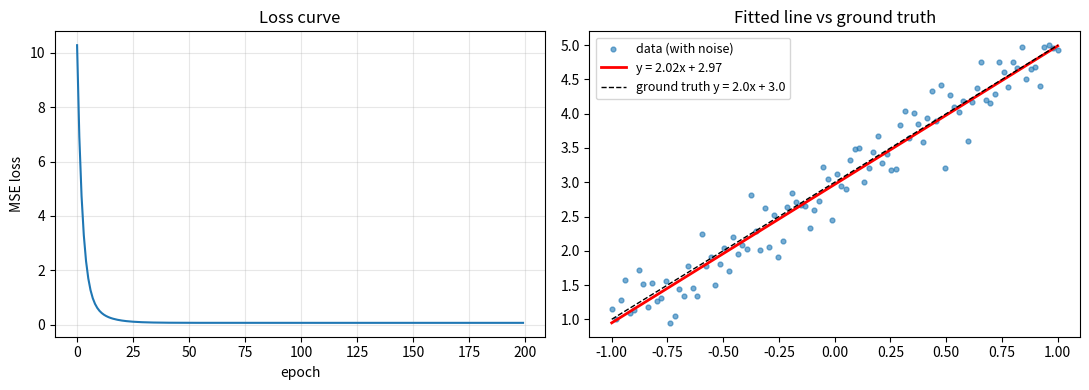

Reproduce this figure in Python.
# day1 一元函数梯度下降拟合，画 loss
# 思考题：为什么必须划分验证集？过拟合有哪些直观现象？
#
# ---------------------------------------------------------------
# 今天要做的事：让电脑自己"猜"出一条直线 y = w*x + b
#   给它 100 个带噪声的点。它一开始完全不知道 w、b 是多少（都从 0 开始），
#   然后每轮算一下"我猜的和真实值差多少"，按差的方向微调一点点，重复 200 次。
#   这就是深度学习训练的全部本质：预测 -> 算损失 -> 求梯度 -> 更新参数。
#
# 运行方式（在 D:\cv_study\stage3_pytorch 目录下）：
#   python day1_gradient_descent.py
# ---------------------------------------------------------------

import numpy as np
import matplotlib.pyplot as plt

# 固定随机种子：保证每次运行生成的噪声数据一模一样，方便你对比实验
np.random.seed(42)

# ========== 第 1 步：造一批假数据 ==========
# 真实项目里答案未知，这里为了验证程序对不对，先设定一个"标准答案"
TRUE_W = 2.0   # 真实斜率
TRUE_B = 3.0   # 真实截距

x = np.linspace(-1, 1, 100)                 # 在 [-1, 1] 之间均匀取 100 个点
noise = np.random.randn(100) * 0.3          # 高斯噪声，模拟真实数据的抖动
y = TRUE_W * x + TRUE_B + noise             # 真实标签 = 真实直线 + 噪声

# ========== 第 2 步：初始化要学习的参数 ==========
# w 和 b 就是"模型参数"。深度网络里有几百万个这样的参数，原理完全一样
w = 0.0
b = 0.0

lr = 0.1          # 学习率：每轮走多大一步。太大容易跨过最优点，太小走得太慢
epochs = 200      # 训练轮数：把所有数据看多少遍

loss_history = []  # 记录每一轮的损失，最后画曲线用

# ========== 第 3 步：训练循环（这个结构以后每天都会见到）==========
for epoch in range(epochs):
    # (1) 前向传播：用当前参数算预测值
    y_pred = w * x + b

    # (2) 计算损失：均方误差 MSE，衡量"猜得有多离谱"
    #     loss = 平均((预测值 - 真实值)^2)，平方是为了让正负误差都变成正数
    loss = np.mean((y_pred - y) ** 2)
    loss_history.append(loss)

    # (3) 计算梯度：损失分别对 w、b 求导，告诉你"往哪个方向调最有效"
    #     这两行是链式法则手推的结果，先记住结论：
    #       dLoss/dw = 平均( 2*(y_pred - y)*x )
    #       dLoss/db = 平均( 2*(y_pred - y) )
    grad_w = np.mean(2 * (y_pred - y) * x)
    grad_b = np.mean(2 * (y_pred - y))

    # (4) 更新参数：沿梯度的反方向走一小步（所以是减号）
    w = w - lr * grad_w
    b = b - lr * grad_b

    # 每 50 轮打印一次，观察 loss 和参数怎么变化
    if epoch % 50 == 0 or epoch == epochs - 1:
        print(f"epoch {epoch:3d} | loss {loss:8.4f} | w {w:6.3f} | b {b:6.3f}")

# ========== 第 4 步：看结果 ==========
print("\n训练结束")
print(f"真实直线：y = {TRUE_W} x + {TRUE_B}")
print(f"学出来的：y = {w:.3f} x + {b:.3f}")
print(f"起始 loss {loss_history[0]:.4f} -> 最终 loss {loss_history[-1]:.4f}")

# ========== 第 5 步：画两张图 ==========
fig, axes = plt.subplots(1, 2, figsize=(11, 4))

# 左图：loss 随训练轮数下降，这是判断"模型有没有在学"最快的指标
axes[0].plot(loss_history, color="tab:blue")
axes[0].set_xlabel("epoch")
axes[0].set_ylabel("MSE loss")
axes[0].set_title("Loss curve")
axes[0].grid(alpha=0.3)

# 右图：散点是真实数据，红线是学出来的直线，看它有没有贴合
axes[1].scatter(x, y, s=12, alpha=0.6, label="data (with noise)")
axes[1].plot(x, w * x + b, color="red", linewidth=2, label=f"y = {w:.2f}x + {b:.2f}")
axes[1].plot(x, TRUE_W * x + TRUE_B, color="black", linestyle="--", linewidth=1,
             label=f"ground truth y = {TRUE_W}x + {TRUE_B}")
axes[1].set_title("Fitted line vs ground truth")
axes[1].legend(fontsize=9)

plt.tight_layout()
plt.show()

# ---------------------------------------------------------------
# 跑通之后做三个实验，比看十篇教程有用：
#   实验1：lr 改成 0.01，观察 200 轮够不够收敛（loss 停在多少？）
#   实验2：lr 改成 1.5，观察 loss 是不是不降反升（步长太大，跨过了谷底）
#   实验3：epochs 改成 50，看 loss 曲线是不是还没到底就停了
# 每个实验记一句结论，写进笔记里。
# ---------------------------------------------------------------
